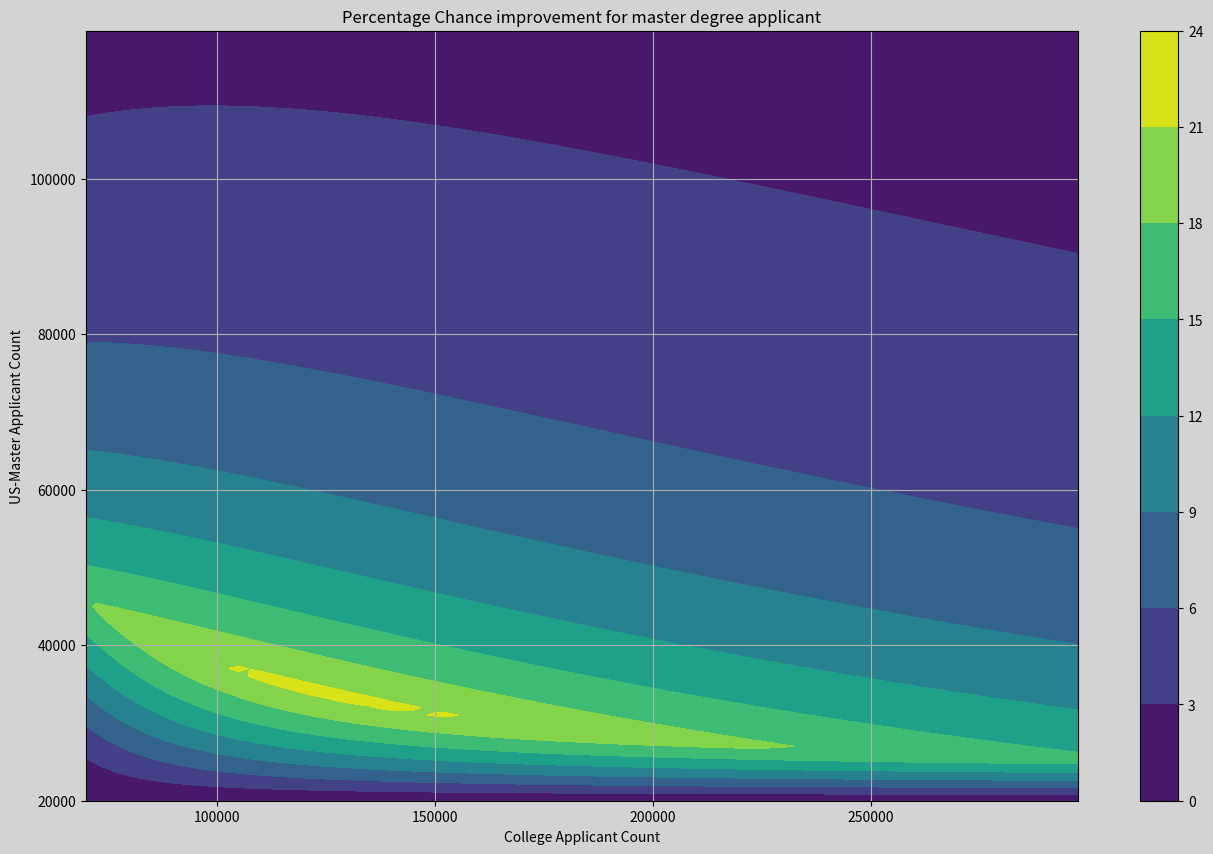
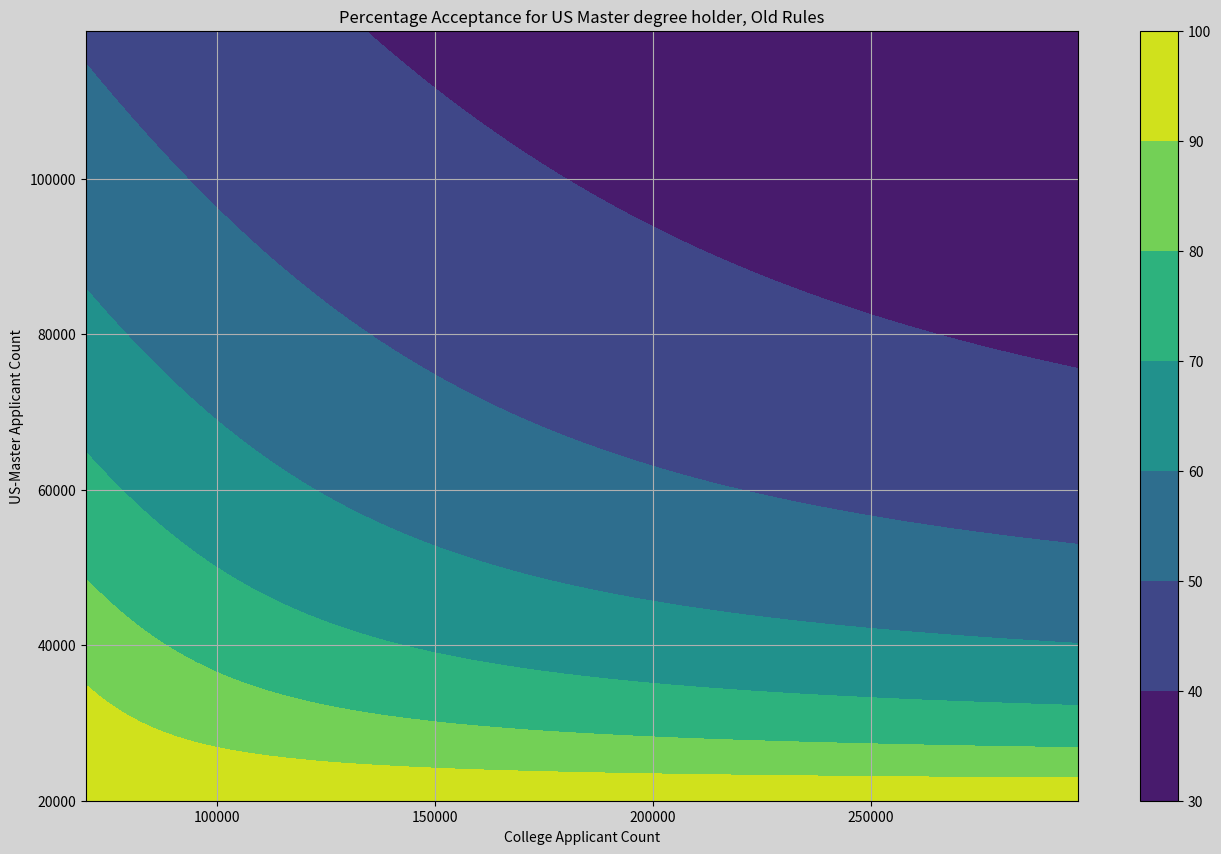
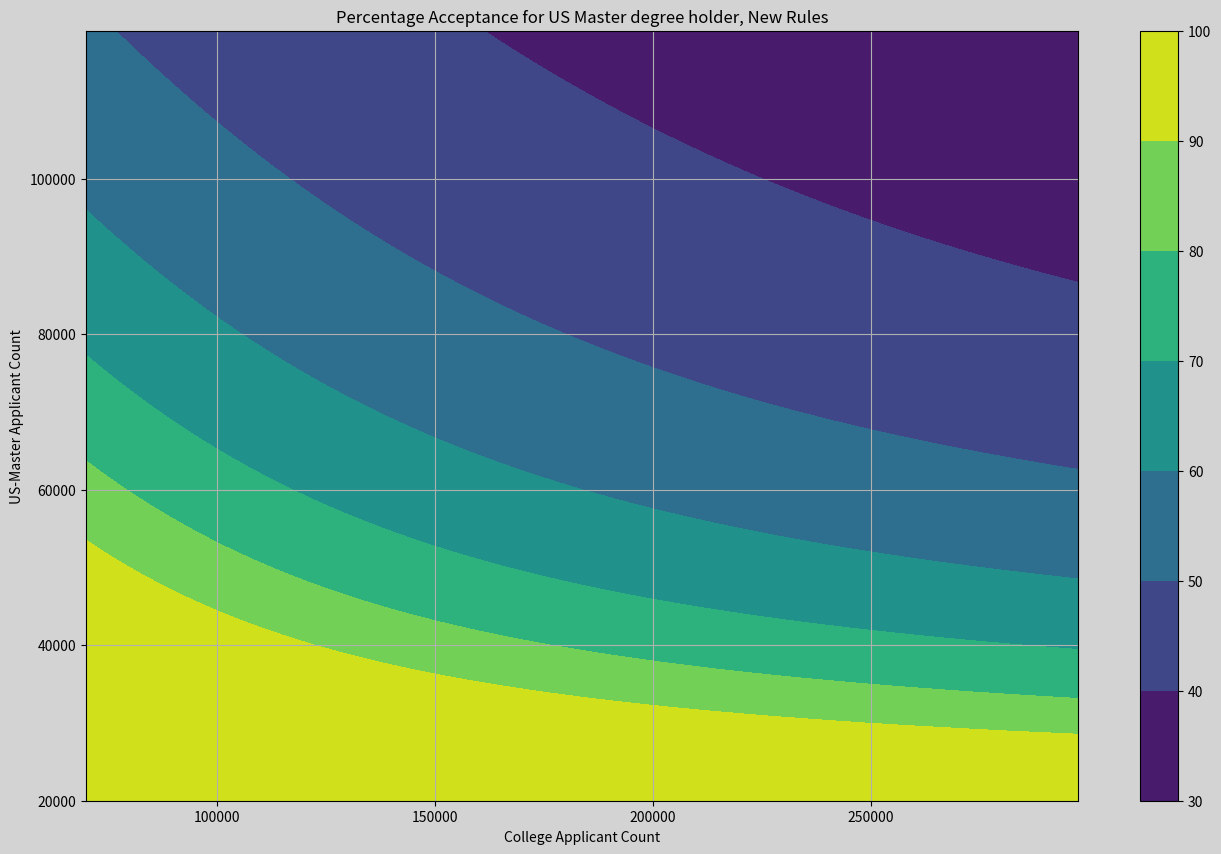

The matplotlib source for these figures, in order:
import numpy as np
import matplotlib.pyplot as plt

"""
The purpose of this script is to build a few chart to find out
how the new H1B rule proposed by White House on 11/30/2018 will
affect the chances for H1B applicants with US Master degree.

I'll potentially add how it affects other applicants
"""

MASTER_CAP = 20000
GENERAL_CAP = 65000

# ----- ANALYTICAL SOLUTION ----- #
def new_rule(college, master):
    first_chance = GENERAL_CAP / (college + master)
    if first_chance > 1:
        first_chance = 1
    master_left = master * (1 - first_chance)
    second_chance = MASTER_CAP / master_left
    if second_chance > 1:
        second_chance = 1
    overall_chance = first_chance + (1 - first_chance) * second_chance
    return overall_chance
    
def old_rule(college, master):
    first_chance = MASTER_CAP / master
    if first_chance > 1:
        first_chance = 1
    master_left = master - MASTER_CAP
    second_chance = GENERAL_CAP / (college + master_left)
    if second_chance > 1:
        second_chance = 1
    overall_chance = first_chance + (1 - first_chance) * second_chance
    return overall_chance

def master_chance(college, master):
    old_chance = old_rule(college, master)
    new_chance = new_rule(college, master)
    return old_chance, new_chance, new_chance - old_chance

# Create figure with matplotlib contourf
def create_figure(data, title):
    fig = plt.figure(figsize=(16,10))
    ax = fig.add_subplot(111)
    cs = ax.contourf(cc, mm, data*100)
    ax.set_xlabel('College Applicant Count')
    ax.set_ylabel('US-Master Applicant Count')
    ax.set_title(title)
    ax.grid(True)
    plt.colorbar(cs)
    fig.set_facecolor('lightgray')
    # plt.show()
    return fig

# Generate meshgrid of possible applicant makeup
college = np.arange(70000, 300000, 2500)
master = np.arange(20000, 120000, 1000)
cc, mm = np.meshgrid(college, master)

improvement = []
old_chance = []
new_chance = []
for c, m in zip(cc.ravel(), mm.ravel()):
    old, new, im = master_chance(c, m)
    old_chance.append(old)
    new_chance.append(new)
    improvement.append(im)

improven = np.array(improvement).reshape(cc.shape)
oldn = np.array(old_chance).reshape(cc.shape)
newn = np.array(new_chance).reshape(cc.shape)

myfig = create_figure(improven, "Percentage Chance improvement for master degree applicant")
myfig.savefig('improvement.png')
myfig = create_figure(oldn, "Percentage Acceptance for US Master degree holder, Old Rules")
myfig.savefig('old_chances.png')
myfig = create_figure(newn, "Percentage Acceptance for US Master degree holder, New Rules")
myfig.savefig('new_chances.png')

